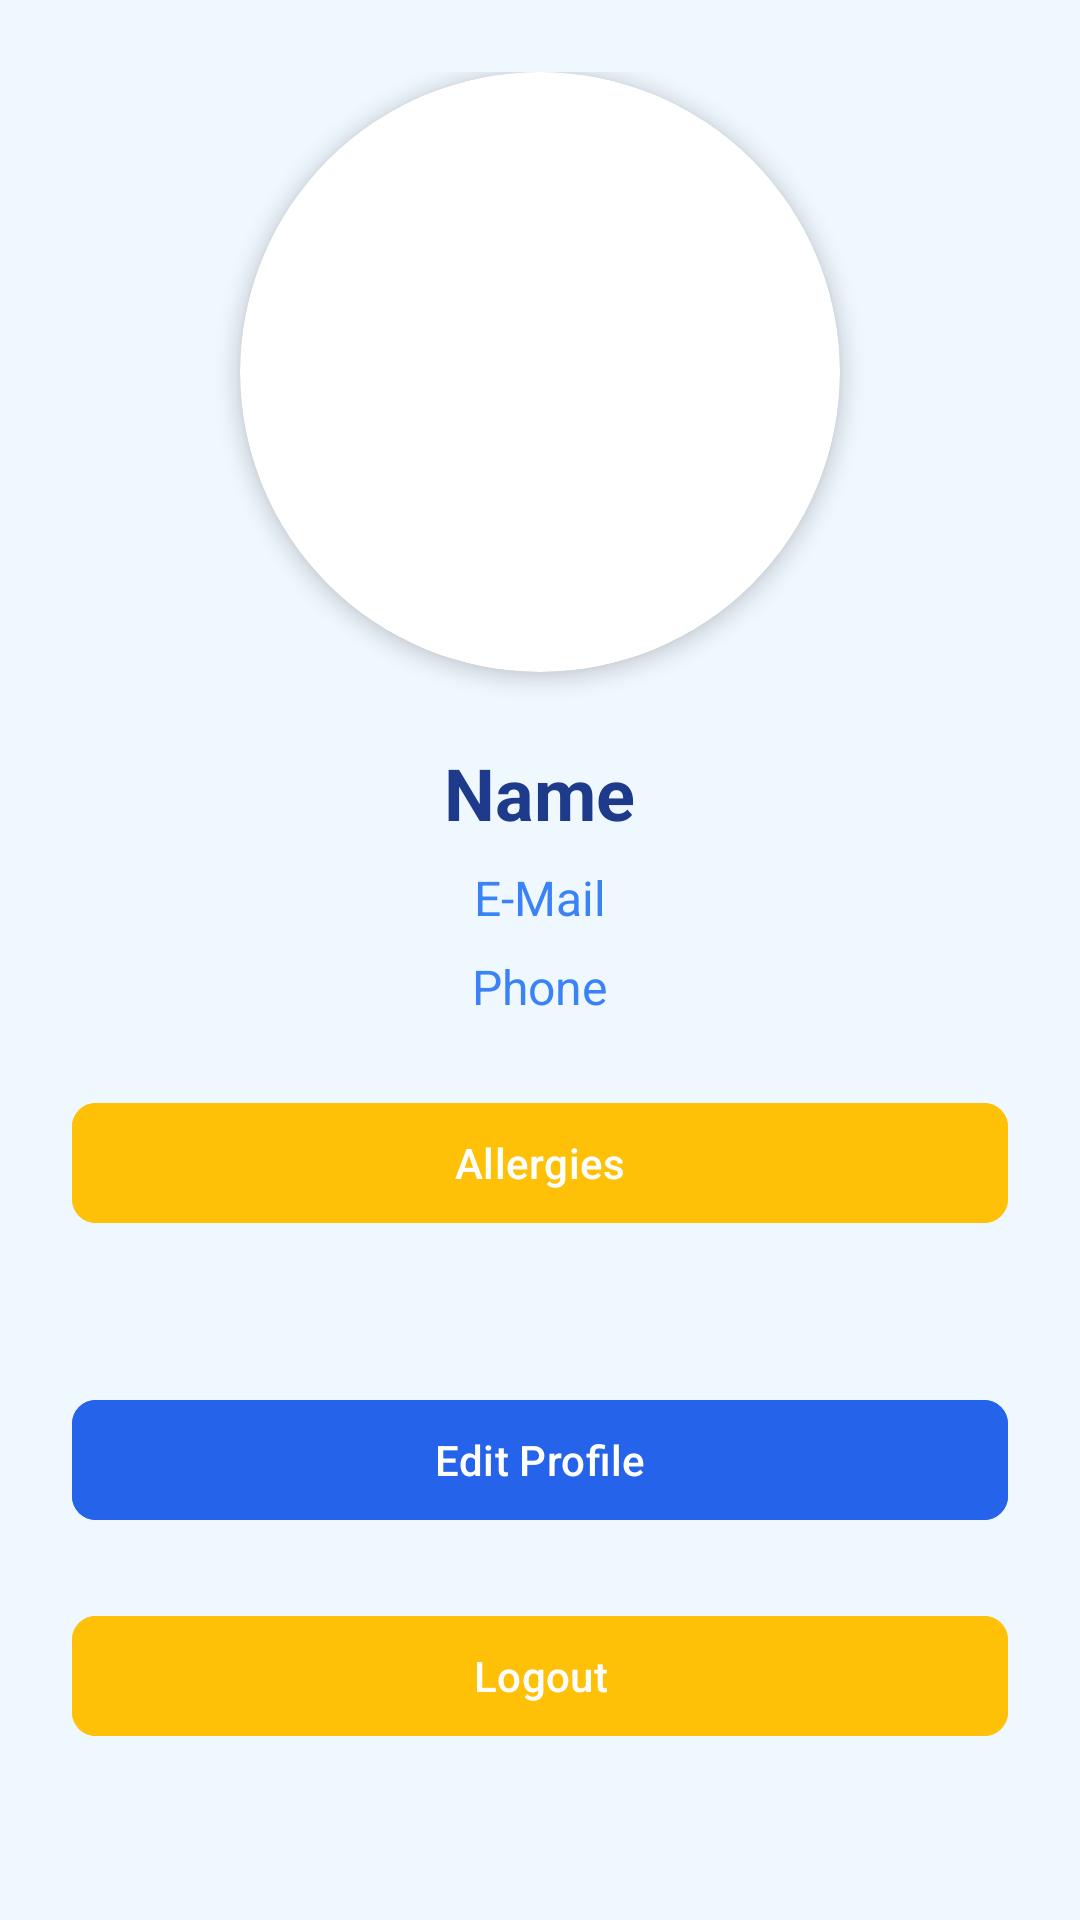

The Android layout XML behind this screen, and the referenced resources:
<!-- AndroidManifest.xml: application theme Theme.EpiFind -->
<!-- res/layout/fragment_profile.xml -->
<?xml version="1.0" encoding="utf-8"?>
<ScrollView xmlns:android="http://schemas.android.com/apk/res/android"
    xmlns:app="http://schemas.android.com/apk/res-auto"
    xmlns:tools="http://schemas.android.com/tools"
    android:layout_width="match_parent"
    android:layout_height="match_parent"
    android:background="@color/background_color">

    <LinearLayout
        android:layout_width="match_parent"
        android:layout_height="wrap_content"
        android:orientation="vertical"
        android:padding="24dp">

        <androidx.cardview.widget.CardView
            android:layout_width="200dp"
            android:layout_height="200dp"
            android:layout_gravity="center_horizontal"
            app:cardCornerRadius="100dp"
            app:cardElevation="4dp"
            android:layout_marginBottom="24dp">

            <androidx.appcompat.widget.AppCompatImageView
                android:id="@+id/main_IMG_image"
                android:layout_width="match_parent"
                android:layout_height="match_parent"
                android:scaleType="centerCrop"
                tools:srcCompat="@tools:sample/avatars" />

        </androidx.cardview.widget.CardView>

        <TextView
            android:id="@+id/main_LBL_name"
            android:layout_width="wrap_content"
            android:layout_height="wrap_content"
            android:layout_gravity="center_horizontal"
            android:text="Name"
            android:textSize="24sp"
            android:textStyle="bold"
            android:textColor="@color/text_color_primary" />

        <EditText
            android:id="@+id/editTextName"
            android:layout_width="match_parent"
            android:layout_height="wrap_content"
            android:hint="Enter your name"
            android:visibility="gone"
            android:textColor="@color/text_color_primary"
            android:textColorHint="@color/text_color_secondary" />

        <TextView
            android:id="@+id/main_LBL_email"
            android:layout_width="wrap_content"
            android:layout_height="wrap_content"
            android:layout_gravity="center_horizontal"
            android:text="E-Mail"
            android:textSize="16sp"
            android:textColor="@color/text_color_secondary"
            android:layout_marginTop="8dp" />

        <TextView
            android:id="@+id/main_LBL_phone"
            android:layout_width="wrap_content"
            android:layout_height="wrap_content"
            android:layout_gravity="center_horizontal"
            android:text="Phone"
            android:textSize="16sp"
            android:textColor="@color/text_color_secondary"
            android:layout_marginTop="8dp" />

        <com.google.android.material.button.MaterialButton
            android:id="@+id/buttonSelectAllergies"
            android:layout_width="match_parent"
            android:layout_height="wrap_content"
            android:text="Allergies"
            android:layout_marginTop="24dp"
            android:enabled="false"
            app:cornerRadius="8dp"
            android:textColor="@color/white"
            android:backgroundTint="@color/button_color" />

        <TextView
            android:id="@+id/textViewSelectedAllergies"
            android:layout_width="match_parent"
            android:layout_height="wrap_content"
            android:layout_marginTop="8dp"
            android:textColor="@color/text_color_primary" />

        
        <LinearLayout
            android:id="@+id/layout_epipen_question"
            android:layout_width="match_parent"
            android:layout_height="wrap_content"
            android:orientation="horizontal"
            android:visibility="gone"
            android:paddingTop="16dp">

            <TextView
                android:layout_width="wrap_content"
                android:layout_height="wrap_content"
                android:text="Do you have an EpiPen?"
                android:textSize="16sp"
                android:textColor="@color/text_color_primary" />

            <Switch
                android:id="@+id/switch_has_epipen"
                android:layout_width="wrap_content"
                android:layout_height="wrap_content"
                android:layout_gravity="end"
                android:layout_marginStart="16dp"/>
        </LinearLayout>

        <com.google.android.material.button.MaterialButton
            android:id="@+id/buttonSelectEpiPenExpiry"
            android:layout_width="match_parent"
            android:layout_height="wrap_content"
            android:text="EpiPen Expiry Date"
            android:layout_marginTop="16dp"
            android:enabled="false"
            android:visibility="gone"
            app:cornerRadius="8dp"
            android:textColor="@color/white"
            android:backgroundTint="@color/button_color" />

        <TextView
            android:id="@+id/textViewEpiPenExpiry"
            android:layout_width="match_parent"
            android:layout_height="wrap_content"
            android:layout_marginTop="8dp"
            android:textColor="@color/text_color_primary"
            android:visibility="gone"/>

        <com.google.android.material.button.MaterialButton
            android:id="@+id/buttonEditProfile"
            android:layout_width="match_parent"
            android:layout_height="wrap_content"
            android:text="Edit Profile"
            android:layout_marginTop="24dp"
            app:cornerRadius="8dp"
            android:textColor="@color/white"
            android:backgroundTint="@color/accent_color" />

        <com.google.android.material.button.MaterialButton
            android:id="@+id/buttonSaveProfile"
            android:layout_width="match_parent"
            android:layout_height="wrap_content"
            android:text="Save Profile"
            android:layout_marginTop="16dp"
            android:visibility="gone"
            app:cornerRadius="8dp"
            android:textColor="@color/white"
            android:backgroundTint="@color/accent_color" />

        
        <com.google.android.material.button.MaterialButton
            android:id="@+id/buttonLogout"
            android:layout_width="match_parent"
            android:layout_height="wrap_content"
            android:text="Logout"
            android:layout_marginTop="24dp"
            app:cornerRadius="8dp"
            android:textColor="@color/white"
            android:backgroundTint="@color/button_color" />

    </LinearLayout>
</ScrollView>
<!-- resources referenced by this layout -->
<resources>
  <color name="accent_color">#2563EB</color>
  <color name="background_color">#F0F8FF</color>
  <color name="button_color">#FFC107</color>
  <color name="text_color_primary">#1E3A8A</color>
  <color name="text_color_secondary">#3B82F6</color>
  <color name="white">#FFFFFF</color>
  <style name="Theme.EpiFind" parent="Base.Theme.EpiFind" />
  <style name="Base.Theme.EpiFind" parent="Theme.Material3.DayNight.NoActionBar">
          
          
      </style>
</resources>
